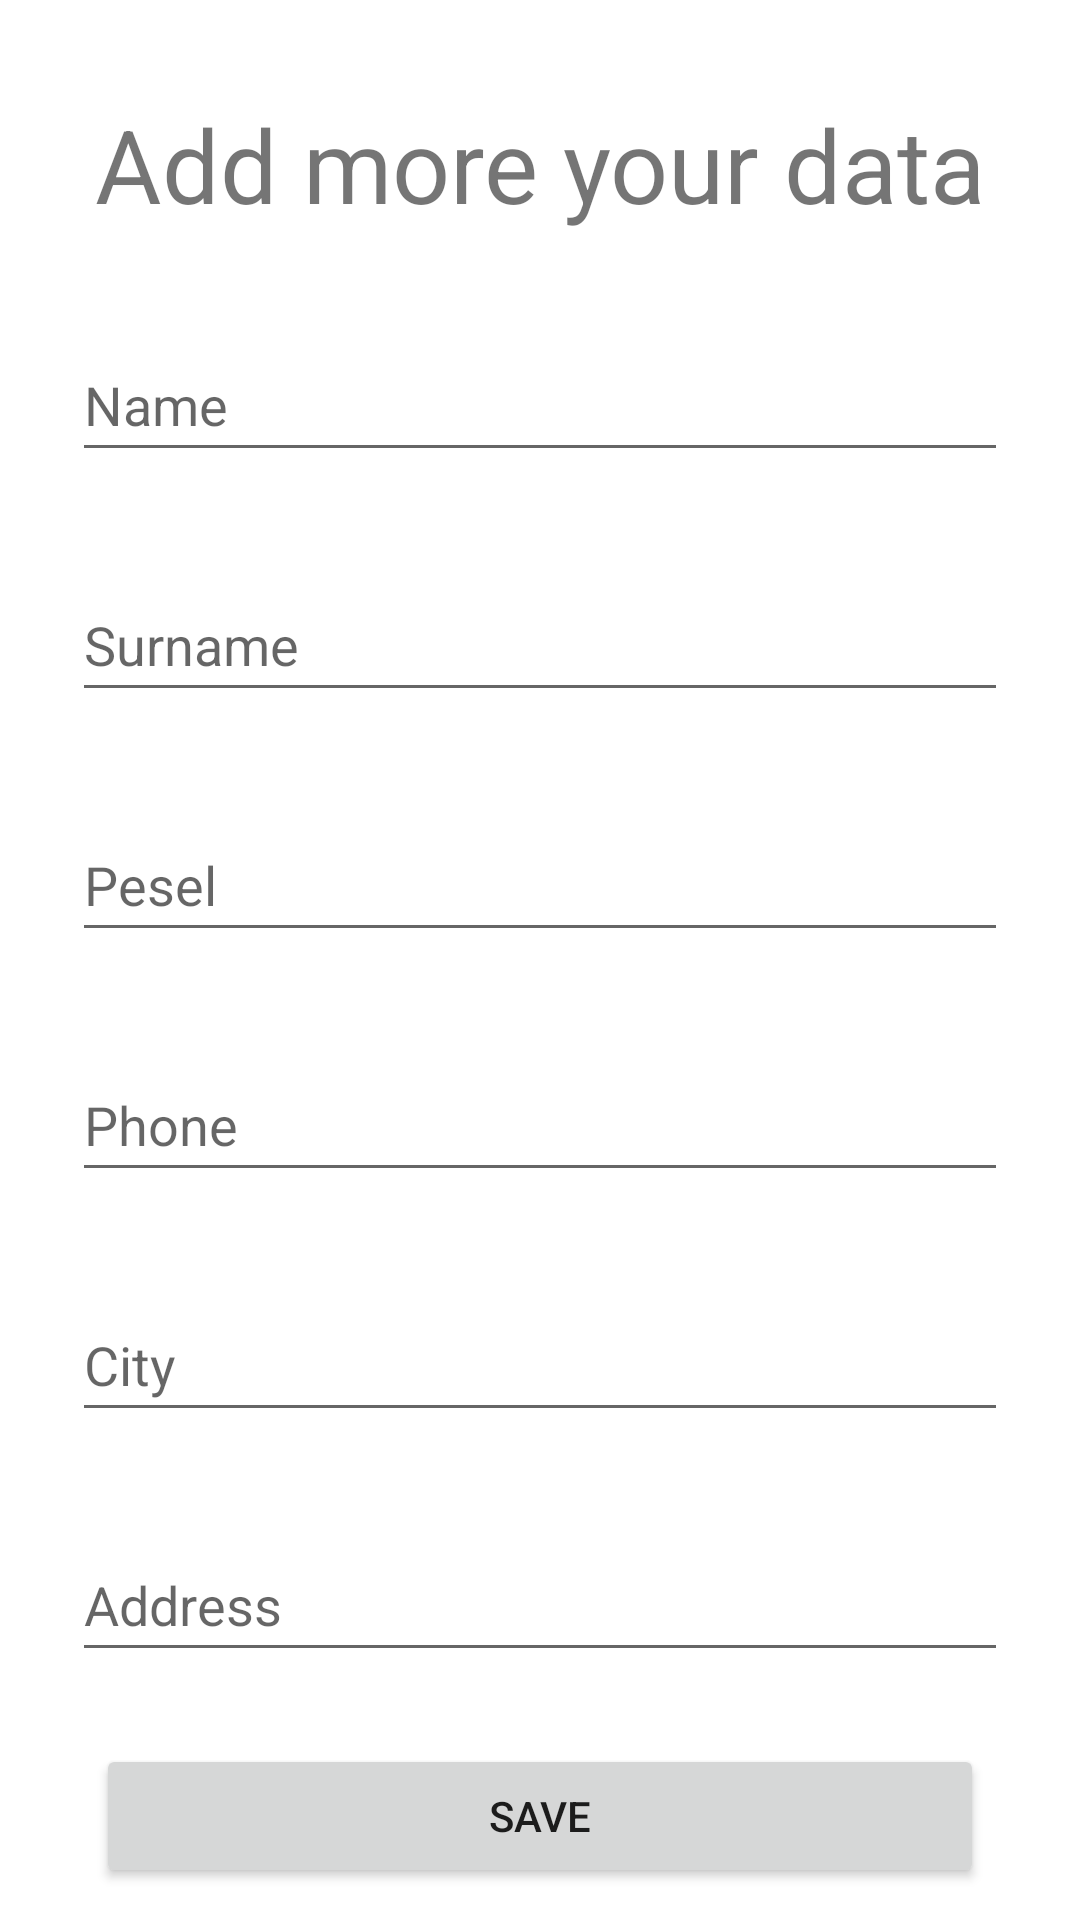

Produce the Android XML layout that renders to this screen, including the resource entries it uses.
<!-- AndroidManifest.xml: application theme Theme.MedicalApp -->
<!-- res/layout/user_details.xml -->
<?xml version="1.0" encoding="utf-8"?>
<androidx.constraintlayout.widget.ConstraintLayout xmlns:android="http://schemas.android.com/apk/res/android"
    xmlns:app="http://schemas.android.com/apk/res-auto"
    xmlns:tools="http://schemas.android.com/tools"
    android:layout_width="match_parent"
    android:layout_height="match_parent">

    <TextView
        android:id="@+id/textView2"
        android:layout_width="wrap_content"
        android:layout_height="wrap_content"
        android:layout_marginTop="32dp"
        android:text="@string/userDetails"
        android:textAlignment="center"
        android:textSize="34sp"
        app:layout_constraintEnd_toEndOf="parent"
        app:layout_constraintStart_toStartOf="parent"
        app:layout_constraintTop_toTopOf="parent" />

    <EditText
        android:id="@+id/userNameRegisterForm"
        android:layout_width="0dp"
        android:layout_height="wrap_content"
        android:layout_marginStart="24dp"
        android:layout_marginTop="32dp"
        android:layout_marginEnd="24dp"
        android:autofillHints=""
        android:ems="10"
        android:hint="@string/nameText"
        android:inputType="textPersonName"
        android:minHeight="48dp"
        app:layout_constraintEnd_toEndOf="parent"
        app:layout_constraintStart_toStartOf="parent"
        app:layout_constraintTop_toBottomOf="@+id/textView2" />

    <EditText
        android:id="@+id/userMailRegisterForm"
        android:layout_width="0dp"
        android:layout_height="wrap_content"
        android:layout_marginStart="24dp"
        android:layout_marginTop="32dp"
        android:layout_marginEnd="24dp"
        android:autofillHints=""
        android:ems="10"
        android:hint="@string/phoneHint"
        android:inputType="phone"
        android:minHeight="48dp"
        app:layout_constraintEnd_toEndOf="parent"
        app:layout_constraintHorizontal_bias="0.0"
        app:layout_constraintStart_toStartOf="parent"
        app:layout_constraintTop_toBottomOf="@+id/userPeselRegisterForm" />

    <EditText
        android:id="@+id/userCityRegisterForm"
        android:layout_width="0dp"
        android:layout_height="wrap_content"
        android:layout_marginStart="24dp"
        android:layout_marginTop="32dp"
        android:layout_marginEnd="24dp"
        android:autofillHints=""
        android:ems="10"
        android:hint="@string/cityHint"
        android:inputType="textPersonName"
        android:minHeight="48dp"
        app:layout_constraintEnd_toEndOf="parent"
        app:layout_constraintHorizontal_bias="0.0"
        app:layout_constraintStart_toStartOf="parent"
        app:layout_constraintTop_toBottomOf="@+id/userMailRegisterForm" />

    <EditText
        android:id="@+id/userAddressRegisterForm"
        android:layout_width="0dp"
        android:layout_height="wrap_content"
        android:layout_marginStart="24dp"
        android:layout_marginTop="32dp"
        android:layout_marginEnd="24dp"
        android:autofillHints=""
        android:ems="10"
        android:hint="@string/addressHint"
        android:inputType="textPersonName"
        android:minHeight="48dp"
        app:layout_constraintEnd_toEndOf="parent"
        app:layout_constraintHorizontal_bias="1.0"
        app:layout_constraintStart_toStartOf="parent"
        app:layout_constraintTop_toBottomOf="@+id/userCityRegisterForm"
        tools:ignore="TextContrastCheck" />

    <EditText
        android:id="@+id/userSurnameRegisterForm"
        android:layout_width="0dp"
        android:layout_height="wrap_content"
        android:layout_marginStart="24dp"
        android:layout_marginTop="32dp"
        android:layout_marginEnd="24dp"
        android:autofillHints=""
        android:ems="10"
        android:hint="@string/surnameText"
        android:inputType="textPersonName"
        android:minHeight="48dp"
        app:layout_constraintEnd_toEndOf="parent"
        app:layout_constraintStart_toStartOf="parent"
        app:layout_constraintTop_toBottomOf="@+id/userNameRegisterForm" />

    <Button
        android:id="@+id/userDataSaveButton"
        android:layout_width="0dp"
        android:layout_height="wrap_content"
        android:layout_marginStart="32dp"
        android:layout_marginTop="24dp"
        android:layout_marginEnd="32dp"
        android:text="@string/saveData"
        app:layout_constraintEnd_toEndOf="parent"
        app:layout_constraintStart_toStartOf="parent"
        app:layout_constraintTop_toBottomOf="@+id/userAddressRegisterForm"
        tools:ignore="DuplicateSpeakableTextCheck,DuplicateSpeakableTextCheck,TextContrastCheck" />

    <EditText
        android:id="@+id/userPeselRegisterForm"
        android:layout_width="0dp"
        android:layout_height="wrap_content"
        android:layout_marginStart="24dp"
        android:layout_marginTop="32dp"
        android:layout_marginEnd="24dp"
        android:autofillHints=""
        android:ems="10"
        android:hint="@string/peselHint"
        android:inputType="textPersonName"
        android:minHeight="48dp"
        app:layout_constraintEnd_toEndOf="parent"
        app:layout_constraintStart_toStartOf="parent"
        app:layout_constraintTop_toBottomOf="@+id/userSurnameRegisterForm"
        tools:ignore="TextContrastCheck" />

    <Button
        android:id="@+id/logOutDetailsButton"
        android:layout_width="wrap_content"
        android:layout_height="wrap_content"
        android:layout_marginTop="16dp"
        android:text="@string/logoutText"
        app:layout_constraintEnd_toEndOf="parent"
        app:layout_constraintHorizontal_bias="0.498"
        app:layout_constraintStart_toStartOf="parent"
        app:layout_constraintTop_toBottomOf="@+id/userDataSaveButton"
        tools:ignore="TextContrastCheck" />
</androidx.constraintlayout.widget.ConstraintLayout>
<!-- resources referenced by this layout -->
<resources>
  <string name="addressHint">Address</string>
  <string name="cityHint">City</string>
  <string name="logoutText">Log Out</string>
  <string name="nameText">Name</string>
  <string name="peselHint" translatable="false">Pesel</string>
  <string name="phoneHint">Phone</string>
  <string name="saveData">Save</string>
  <string name="surnameText">Surname</string>
  <string name="userDetails">Add more your data</string>
  <style name="Theme.MedicalApp" parent="Theme.MaterialComponents.DayNight.NoActionBar">
          
          <item name="colorPrimary">@color/purple_500</item>
          <item name="colorPrimaryVariant">@color/purple_700</item>
          <item name="colorOnPrimary">@color/black</item>
          
          <item name="colorSecondary">@color/teal_200</item>
          <item name="colorSecondaryVariant">@color/teal_700</item>
          <item name="colorOnSecondary">@color/black</item>
          
          <item name="android:statusBarColor" tools:targetApi="l">?attr/colorPrimaryVariant</item>
          
      </style>
  <color name="purple_500">#148A96</color>
  <color name="purple_700">#FF3700B3</color>
  <color name="black">#FF000000</color>
  <color name="teal_200">#FF03DAC5</color>
  <color name="teal_700">#FF018786</color>
</resources>
